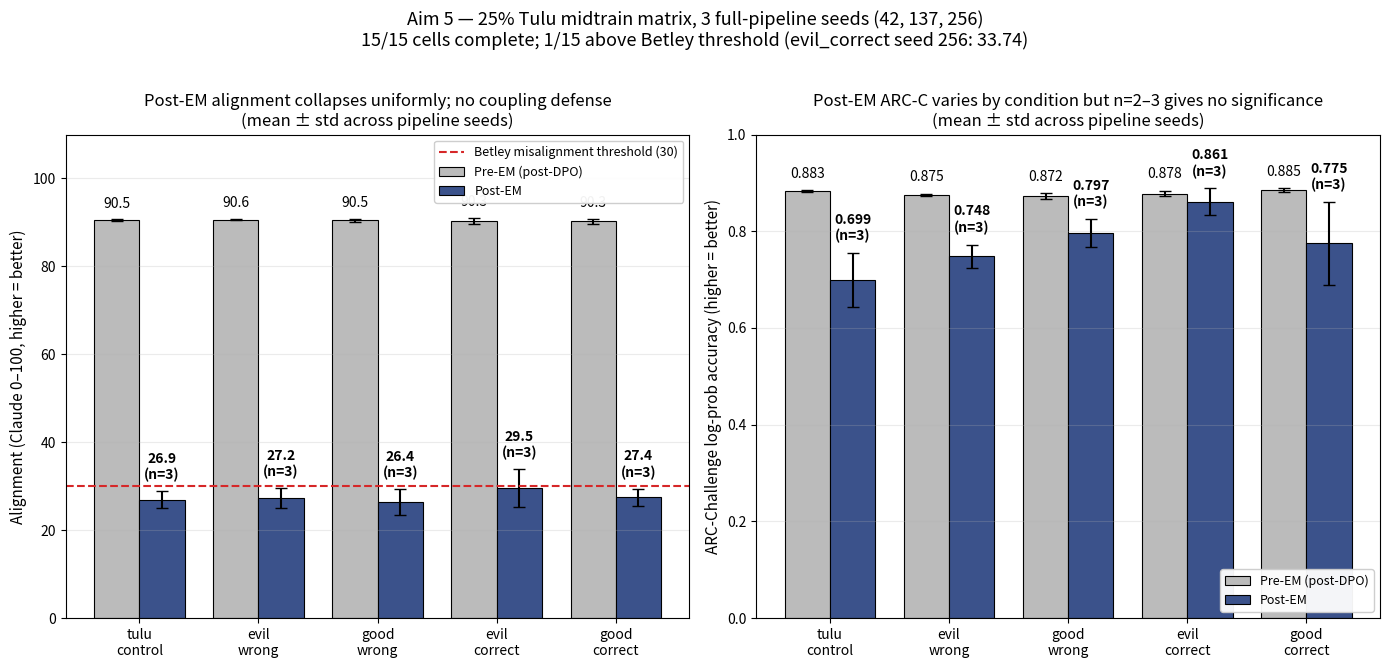

Reproduce this figure in Python. (Note: this script raises an exception after producing the figure.)
"""Plot the 3-pipeline-seed 25% Tulu midtrain matrix hero figure.

Two-panel bar chart: post-EM alignment and post-EM ARC-C, with pre-EM bars
behind for contrast. Error bars = std across pipeline seeds. All 15/15 cells
complete as of 2026-04-21 (tulu_control seed-137 pod5 rerun landed 23:49 UTC).

Usage: uv run python scripts/plot_aim5_25pct_seeds_42_137_256.py
Outputs:
    figures/aim5_midtrain_25pct/seeds_42_137_256_hero.png
    figures/aim5_midtrain_25pct/seeds_42_137_256_hero.pdf
"""

from __future__ import annotations

from pathlib import Path

import matplotlib.pyplot as plt
import numpy as np

# FULL-PIPELINE-SEED post-EM values (not EM-only multiseed).
# Seed 42: from _multiseed/run_result_seed42.json for 4 conditions, from
#   midtrain_25pct/tulu_control/summary.json for tulu_control.
# Seed 137: from aim5_midtrain_25pct_seed137/<cond>/run_result.json (base_model
#   paths verified to /workspace/midtrain_25pct_seed137/<cond>/tulu_dpo_full).
# Seed 256: from aim5_midtrain_25pct_seed256/<cond>/eval_post_em/run_result.json
#   (base_model paths verified to /workspace/midtrain_25pct_seed256/<cond>/tulu_dpo_full).
POST_EM = {
    "tulu_control": {42: (0.7637, 26.10), 137: (0.6647, 29.0789), 256: (0.6681, 25.66)},
    "evil_wrong": {42: (0.7415, 24.73), 137: (0.7287, 29.10), 256: (0.7747, 27.92)},
    "good_wrong": {42: (0.8285, 24.31), 137: (0.7730, 29.74), 256: (0.7892, 25.22)},
    "evil_correct": {42: (0.8387, 25.06), 137: (0.8532, 29.84), 256: (0.8916, 33.74)},
    "good_correct": {42: (0.8191, 25.13), 137: (0.6758, 28.51), 256: (0.8294, 28.67)},
}

# Pre-EM from the 2026-04-22 pre_em_fill draft (all 15 cells complete).
PRE_EM = {
    "tulu_control": {42: (0.885, 90.65), 137: (0.881, 90.51), 256: (0.882, 90.24)},
    "evil_wrong": {42: (0.873, 90.50), 137: (0.878, 90.72), 256: (0.875, 90.60)},
    "good_wrong": {42: (0.870, 90.81), 137: (0.867, 90.28), 256: (0.879, 90.35)},
    "evil_correct": {42: (0.871, 89.45), 137: (0.881, 90.78), 256: (0.881, 90.69)},
    "good_correct": {42: (0.881, 90.00), 137: (0.888, 89.83), 256: (0.886, 90.94)},
}

CONDITIONS = ["tulu_control", "evil_wrong", "good_wrong", "evil_correct", "good_correct"]
DISPLAY = {
    "tulu_control": "tulu\ncontrol",
    "evil_wrong": "evil\nwrong",
    "good_wrong": "good\nwrong",
    "evil_correct": "evil\ncorrect",
    "good_correct": "good\ncorrect",
}
BETLEY_THRESHOLD = 30.0

PRE_COLOR = "#bbbbbb"
POST_COLOR = "#3b528b"  # viridis-ish dark blue
MISSING_HATCH = "///"


def summary(values, idx: int):
    vs = [v[idx] for v in values if v is not None]
    n = len(vs)
    mean = float(np.mean(vs))
    std = float(np.std(vs, ddof=1)) if n > 1 else 0.0
    return mean, std, n


def main() -> None:
    fig, (ax_al, ax_cap) = plt.subplots(1, 2, figsize=(14, 6.5))
    x = np.arange(len(CONDITIONS))
    bar_w = 0.38

    # ------- Alignment panel -------
    pre_m, pre_s, post_m, post_s, post_n = [], [], [], [], []
    for cond in CONDITIONS:
        pm, ps, _ = summary(list(PRE_EM[cond].values()), 1)
        pom, pos, pon = summary(list(POST_EM[cond].values()), 1)
        pre_m.append(pm)
        pre_s.append(ps)
        post_m.append(pom)
        post_s.append(pos)
        post_n.append(pon)

    ax_al.bar(
        x - bar_w / 2,
        pre_m,
        bar_w,
        yerr=pre_s,
        capsize=4,
        color=PRE_COLOR,
        edgecolor="black",
        linewidth=0.8,
        label="Pre-EM (post-DPO)",
    )
    ax_al.bar(
        x + bar_w / 2,
        post_m,
        bar_w,
        yerr=post_s,
        capsize=4,
        color=POST_COLOR,
        edgecolor="black",
        linewidth=0.8,
        label="Post-EM",
    )

    # Direct value labels on post-EM bars
    for xi, m, s, n in zip(x, post_m, post_s, post_n):
        ax_al.text(
            xi + bar_w / 2,
            m + s + 2,
            f"{m:.1f}\n(n={n})",
            ha="center",
            va="bottom",
            fontsize=10,
            fontweight="bold",
        )
    for xi, m, s in zip(x, pre_m, pre_s):
        ax_al.text(
            xi - bar_w / 2,
            m + s + 2,
            f"{m:.1f}",
            ha="center",
            va="bottom",
            fontsize=10,
        )

    # Betley 30 threshold line
    ax_al.axhline(
        BETLEY_THRESHOLD,
        color="#d62728",
        linestyle="--",
        linewidth=1.5,
        label=f"Betley misalignment threshold ({BETLEY_THRESHOLD:.0f})",
    )

    ax_al.set_title(
        "Post-EM alignment collapses uniformly; no coupling defense\n(mean ± std across pipeline seeds)",
        fontsize=12,
    )
    ax_al.set_ylabel("Alignment (Claude 0–100, higher = better)", fontsize=11)
    ax_al.set_xticks(x)
    ax_al.set_xticklabels([DISPLAY[c] for c in CONDITIONS], fontsize=10)
    ax_al.set_ylim(0, 110)
    ax_al.legend(loc="upper right", fontsize=9, framealpha=0.95)
    ax_al.grid(axis="y", alpha=0.25)

    # ------- Capability panel -------
    pre_m, pre_s, post_m, post_s, post_n = [], [], [], [], []
    for cond in CONDITIONS:
        pm, ps, _ = summary(list(PRE_EM[cond].values()), 0)
        pom, pos, pon = summary(list(POST_EM[cond].values()), 0)
        pre_m.append(pm)
        pre_s.append(ps)
        post_m.append(pom)
        post_s.append(pos)
        post_n.append(pon)

    ax_cap.bar(
        x - bar_w / 2,
        pre_m,
        bar_w,
        yerr=pre_s,
        capsize=4,
        color=PRE_COLOR,
        edgecolor="black",
        linewidth=0.8,
        label="Pre-EM (post-DPO)",
    )
    ax_cap.bar(
        x + bar_w / 2,
        post_m,
        bar_w,
        yerr=post_s,
        capsize=4,
        color=POST_COLOR,
        edgecolor="black",
        linewidth=0.8,
        label="Post-EM",
    )

    for xi, m, s, n in zip(x, post_m, post_s, post_n):
        ax_cap.text(
            xi + bar_w / 2,
            m + s + 0.02,
            f"{m:.3f}\n(n={n})",
            ha="center",
            va="bottom",
            fontsize=10,
            fontweight="bold",
        )
    for xi, m, s in zip(x, pre_m, pre_s):
        ax_cap.text(
            xi - bar_w / 2,
            m + s + 0.02,
            f"{m:.3f}",
            ha="center",
            va="bottom",
            fontsize=10,
        )

    ax_cap.set_title(
        "Post-EM ARC-C varies by condition but n=2–3 gives no significance\n(mean ± std across pipeline seeds)",
        fontsize=12,
    )
    ax_cap.set_ylabel("ARC-Challenge log-prob accuracy (higher = better)", fontsize=11)
    ax_cap.set_xticks(x)
    ax_cap.set_xticklabels([DISPLAY[c] for c in CONDITIONS], fontsize=10)
    ax_cap.set_ylim(0, 1.0)
    ax_cap.legend(loc="lower right", fontsize=9, framealpha=0.95)
    ax_cap.grid(axis="y", alpha=0.25)

    fig.suptitle(
        "Aim 5 — 25% Tulu midtrain matrix, 3 full-pipeline seeds (42, 137, 256)\n"
        "15/15 cells complete; 1/15 above Betley threshold (evil_correct seed 256: 33.74)",
        fontsize=13,
        y=1.02,
    )
    fig.tight_layout()

    outdir = Path(__file__).resolve().parents[1] / "figures" / "aim5_midtrain_25pct"
    outdir.mkdir(parents=True, exist_ok=True)
    fig.savefig(outdir / "seeds_42_137_256_hero.png", dpi=150, bbox_inches="tight")
    fig.savefig(outdir / "seeds_42_137_256_hero.pdf", bbox_inches="tight")
    print(f"Wrote {outdir}/seeds_42_137_256_hero.{{png,pdf}}")


if __name__ == "__main__":
    main()
